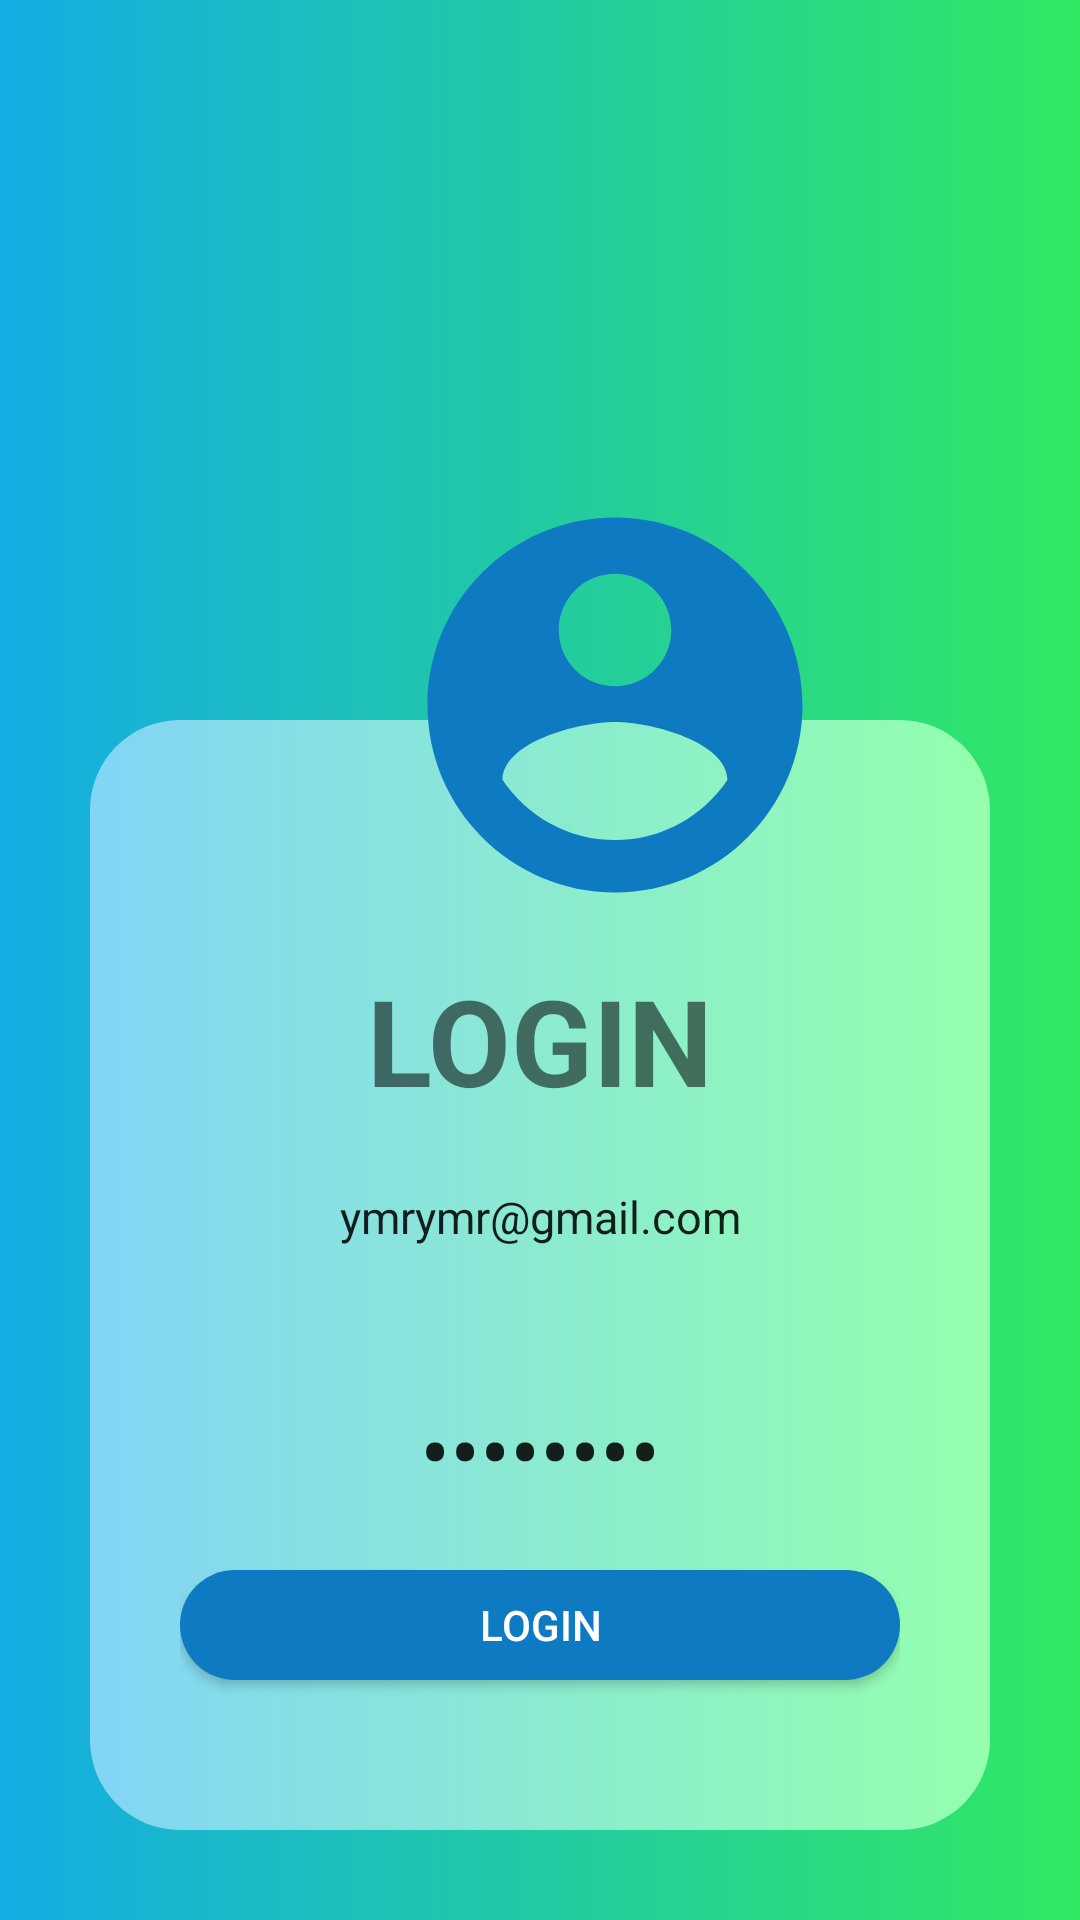

Produce the Android XML layout that renders to this screen, including the resource entries it uses.
<!-- AndroidManifest.xml: application theme AppTheme -->
<!-- res/layout/activity_login.xml -->
<?xml version="1.0" encoding="utf-8"?>
<androidx.coordinatorlayout.widget.CoordinatorLayout xmlns:android="http://schemas.android.com/apk/res/android"
    xmlns:app="http://schemas.android.com/apk/res-auto"
    xmlns:tools="http://schemas.android.com/tools"
    android:layout_width="match_parent"
    android:layout_height="match_parent"
    tools:context=".activity.LoginActivity"
    android:orientation="vertical"
    android:padding="30dp"
    android:background="@drawable/gradientbluegreen">

    <LinearLayout
        android:id="@+id/linear"
        android:layout_width="match_parent"
        android:layout_height="wrap_content"
        android:orientation="vertical"
        android:layout_marginTop="210dp"
        android:background="@drawable/gradientbluecolorlight"
        android:padding="30dp">

        <TextView
            android:layout_width="match_parent"
            android:layout_height="wrap_content"
            android:text="LOGIN"
            android:textSize="40dp"
            android:textStyle="bold"
            android:textAlignment="center"
            android:layout_marginBottom="10dp"
            android:layout_marginTop="50dp"
            android:gravity="center_horizontal" />

        <EditText
            android:id="@+id/edt_username_login"
            android:layout_width="match_parent"
            android:layout_height="50dp"
            android:hint="username"
            android:text="ymrymr@gmail.com"
            android:textSize="15dp"
            android:background="@drawable/kotak"
            android:textAlignment="center"
            android:layout_marginBottom="20dp"
            android:gravity="center_horizontal"
            android:paddingTop="12dp"/>

        <EditText
            android:id="@+id/edt_password_login"
            android:layout_width="match_parent"
            android:layout_height="50dp"
            android:hint="Password"
            android:text="12345678"
            android:textSize="30dp"

            android:background="@drawable/kotak"
            android:textAlignment="center"
            android:inputType="textPassword"
            android:layout_marginBottom="20dp"
            android:gravity="center_horizontal"
            android:paddingTop="12dp"/>

        <Button
            android:id="@+id/btn_login"
            android:layout_width="match_parent"
            android:layout_height="wrap_content"
            android:text="login"
            android:background="@drawable/kotakblue"
            android:layout_marginBottom="20dp"
            android:textColor="@color/white"/>

        <TextView
            android:id="@+id/create_account_tv"
            android:layout_width="match_parent"
            android:layout_height="wrap_content"
            android:text="Create Account"
            android:textAlignment="center"
            android:gravity="center_horizontal"
            android:textColor="@color/white"
            android:textStyle="bold"/>
    </LinearLayout>

    <ImageView
        android:layout_width="150dp"
        android:layout_height="150dp"
        android:layout_marginTop="130dp"
        android:layout_marginLeft="100dp"
        android:background="@drawable/user"
        android:src="@drawable/accountcircle"
        />

</androidx.coordinatorlayout.widget.CoordinatorLayout>
<!-- resources referenced by this layout -->
<resources>
  <color name="white">#ffffff</color>
  <!-- drawable accountcircle (drawable) -->
  <vector android:height="24dp" android:tint="#0E7AC2"
      android:viewportHeight="24.0" android:viewportWidth="24.0"
      android:width="24dp" xmlns:android="http://schemas.android.com/apk/res/android">
      <path android:fillColor="#FF000000" android:pathData="M12,2C6.48,2 2,6.48 2,12s4.48,10 10,10 10,-4.48 10,-10S17.52,2 12,2zM12,5c1.66,0 3,1.34 3,3s-1.34,3 -3,3 -3,-1.34 -3,-3 1.34,-3 3,-3zM12,19.2c-2.5,0 -4.71,-1.28 -6,-3.22 0.03,-1.99 4,-3.08 6,-3.08 1.99,0 5.97,1.09 6,3.08 -1.29,1.94 -3.5,3.22 -6,3.22z"/>
  </vector>
  <!-- drawable gradientbluecolorlight (drawable) -->
  <?xml version="1.0" encoding="utf-8"?>
  <shape xmlns:android="http://schemas.android.com/apk/res/android">
  
      <gradient android:startColor="#82d5f5" android:endColor="#94ffad"/>
      <corners android:radius="30dp"/>
  
  </shape>
  <!-- drawable gradientbluegreen (drawable) -->
  <?xml version="1.0" encoding="utf-8"?>
  <shape xmlns:android="http://schemas.android.com/apk/res/android">
  
      <gradient android:startColor="#14ace3" android:endColor="#31e862"/>
  
  </shape>
  <!-- drawable kotakblue (drawable) -->
  <?xml version="1.0" encoding="utf-8"?>
  <shape xmlns:android="http://schemas.android.com/apk/res/android">
  <corners android:radius="30dp"/>
  <solid android:color="#0e7ac2"/>
  </shape>
  <style name="AppTheme" parent="Theme.AppCompat.Light.NoActionBar">
          
          <item name="colorPrimary">@color/colorPrimary</item>
          <item name="colorPrimaryDark">@color/blue</item>
          <item name="colorAccent">@color/colorAccent</item>
      </style>
  <color name="colorPrimary">#008577</color>
  <color name="blue">#539CFF</color>
  <color name="colorAccent">#D81B60</color>
</resources>
